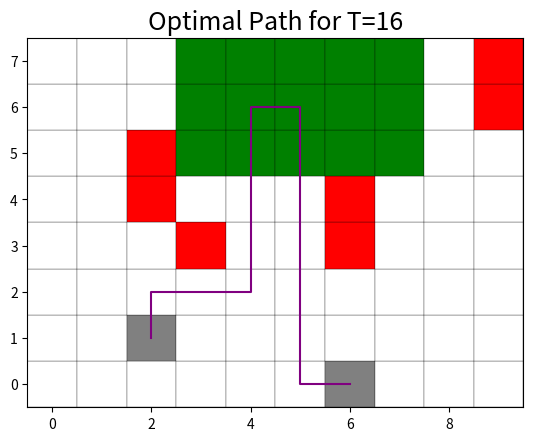

Write Python code to recreate this figure.
#!/usr/bin/env python3
"""
Coverage path planning as dynamic programming.

"""

from typing import Tuple, NamedTuple, FrozenSet
from math import inf


class State(NamedTuple):
    t: int  # time remaining
    p: Tuple[int]  # grid position
    c: FrozenSet[Tuple[int]]  # covered cells


actions = frozenset((
    ( 1, 0),  # right
    (-1, 0),  # left
    ( 0, 1),  # up
    ( 0,-1),  # down
))


obstacles = frozenset((
    (2,4),
    (2,5),
    (3,3),
    (6,3),
    (6,4),
    (9,6),
    (9,7),
))


interests = frozenset((
    (3,5), (4,5), (5,5), (6,5), (7,5),
    (3,6), (4,6), (5,6), (6,6), (7,6),
    (3,7), (4,7), (5,7), (6,7), (7,7),
))


start  = (2,1)
assert start not in obstacles
assert start not in interests


finish = (6,0)
assert finish not in obstacles
assert finish not in interests


horizon = 16  # seconds
def duration(s, a):
    # # Perhaps going leftward is slower (like upstream)
    # if a[0] < 0:
    #     return 2
    # Nominal transitions take 1 unit of time
    return 1


def transition(s, a):
    # Out of time
    if s.t <= 0:
        return s
    # Candidate movement
    p = (s.p[0]+a[0], s.p[1]+a[1])
    t = s.t - duration(s, a)
    # Check for termination
    if p == finish:
        return State(0, p, s.c)
    # Check for collision
    if p in obstacles:
        return State(t, s.p, s.c)
    # Check for coverage
    if p in interests:
        return State(t, p, s.c.union((p,)))
    # Typical result
    return State(t, p, s.c)


def reward(s, a):
    # Slight penalty for dilly-dallying
    if s.p != finish:
        return -1e-9
    # Main reward for coverage is handled at boundary condition
    return 0.0


values = {}
policy = {}
def evaluate(s):
    global values, policy
    # Check cache
    if s in values:
        return values[s]
    # Boundary condition
    if s.t <= 0:
        # Count coverage if at finish, unacceptable otherwise
        values[s] = float(len(s.c)) if (s.p == finish) else -inf
        return values[s]
    # Admissible heuristic (check if you can't make it back in time)
    if (abs(finish[0]-s.p[0]) + abs(finish[1]-s.p[1])) > s.t:
        values[s] = -inf
        return values[s]
    # Dynamic programming principle
    values[s] = -inf
    for a in actions:
        v = reward(s, a) + evaluate(transition(s, a))
        if v >= values[s]:
            values[s] = v
            policy[s] = a
    return values[s]


state = State(horizon, start, frozenset())
score = evaluate(state)


path = [state.p]
while state.t > 0:
    state = transition(state, policy[state])
    path.append(state.p)


n = (10, 8)
from matplotlib import pyplot, patches
figure, axes = pyplot.subplots(1, 1)
axes.set_title(f"Optimal Path for T={horizon}", fontsize=18)
axes.set_xlim([-0.5, n[0]-0.5])
axes.set_ylim([-0.5, n[1]-0.5])
axes.plot(*zip(*path), color='purple', zorder=2)
for x in range(n[0]):
    for y in range(n[1]):
        color = 'white'
        if (x,y) in (start, finish):
            color = 'gray'
        elif (x,y) in obstacles:
            color = 'red'
        elif (x,y) in interests:
            color = 'green'
        axes.add_patch(patches.Rectangle((x-0.5, y-0.5), 1, 1, facecolor=color, edgecolor="black", linewidth=0.2, zorder=1))
pyplot.show()
